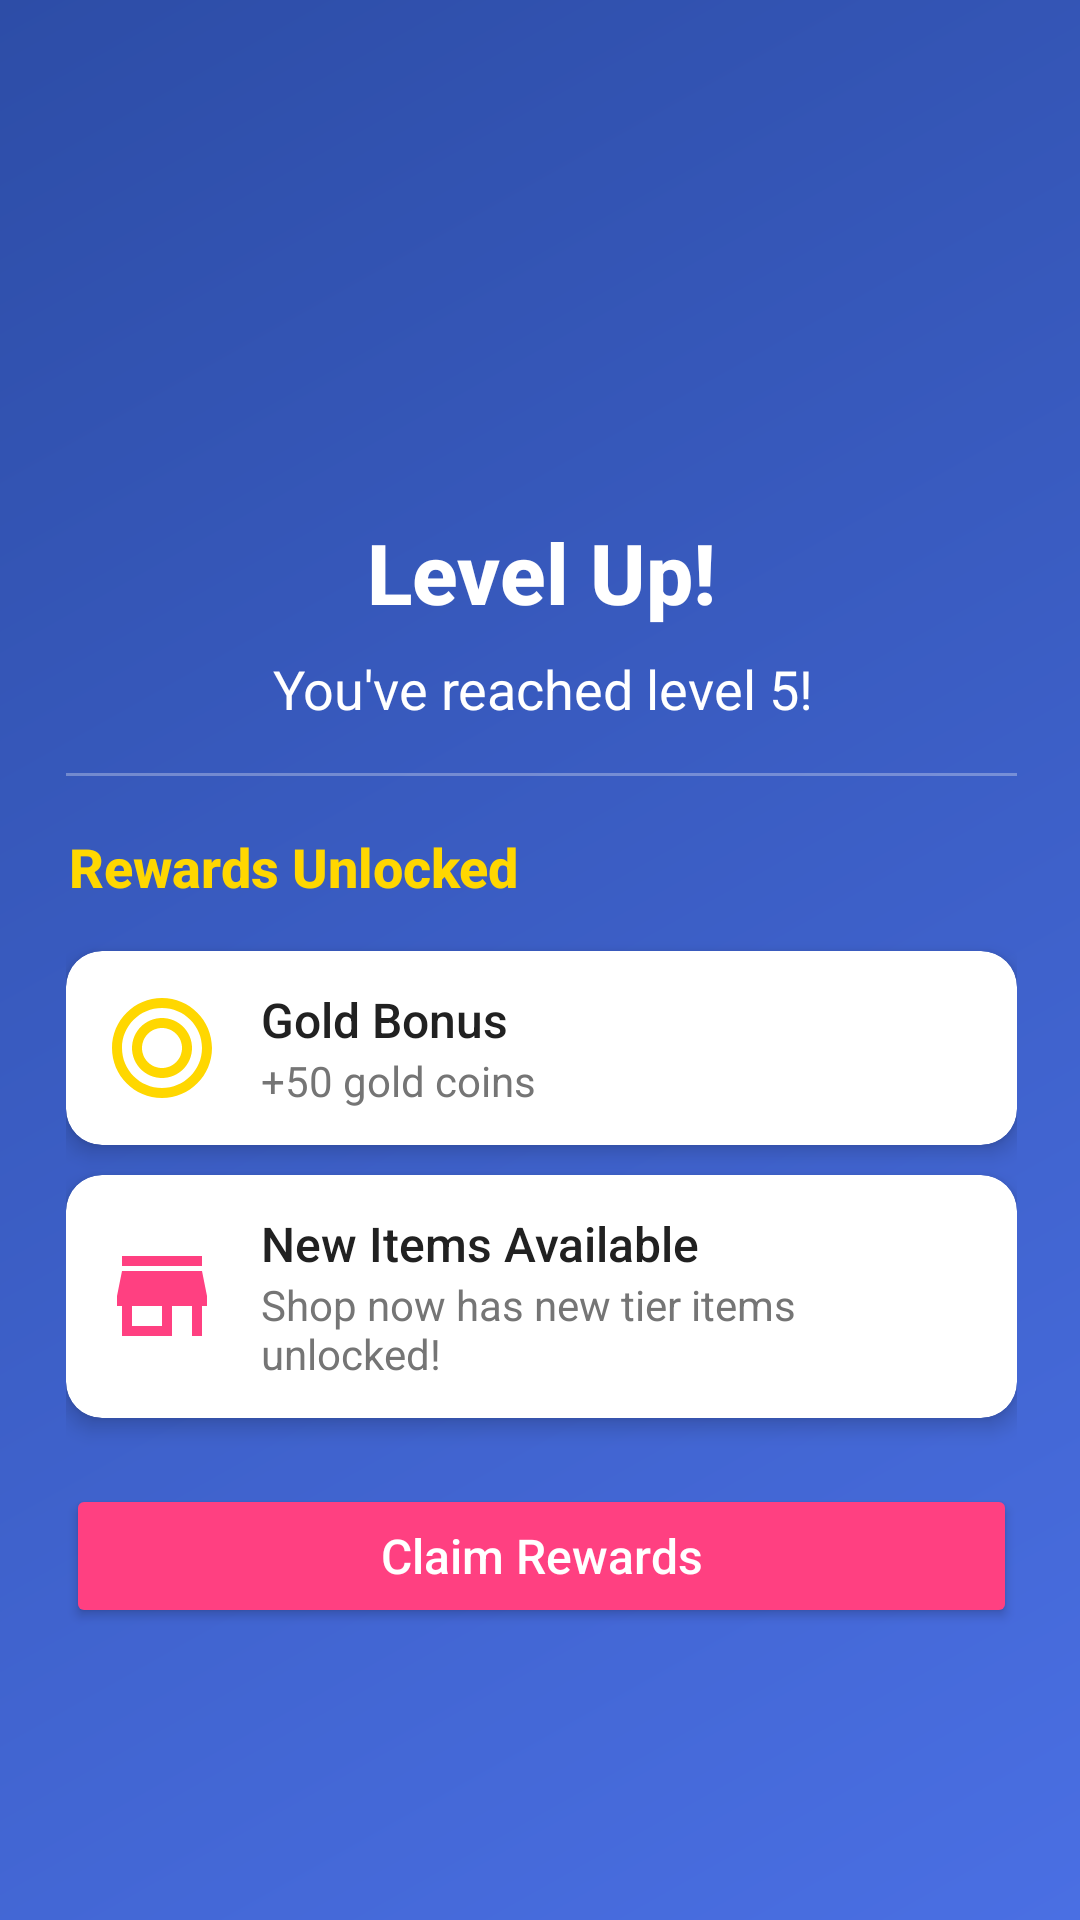

This screen was rendered from an Android layout file. Write that file and the resources it references.
<!-- AndroidManifest.xml: application theme Theme.TrevioApp -->
<!-- res/layout/dialog_level_up.xml -->
<?xml version="1.0" encoding="utf-8"?>
<androidx.constraintlayout.widget.ConstraintLayout
    xmlns:android="http://schemas.android.com/apk/res/android"
    xmlns:app="http://schemas.android.com/apk/res-auto"
    xmlns:tools="http://schemas.android.com/tools"
    android:layout_width="match_parent"
    android:layout_height="wrap_content"
    android:background="@drawable/welcome_gradient_background"
    android:paddingStart="22dp"
    android:paddingEnd="21dp"
    android:paddingTop="24dp"
    android:paddingBottom="24dp">

    
    <ImageView
        android:id="@+id/levelUpIcon"
        android:layout_width="115dp"
        android:layout_height="120dp"
        android:layout_marginTop="12dp"
        android:src="@drawable/level_up_icon"
        app:layout_constraintEnd_toEndOf="parent"
        app:layout_constraintStart_toStartOf="parent"
        app:layout_constraintTop_toTopOf="parent"
        android:contentDescription="Level Up" />

    <TextView
        android:id="@+id/levelUpTitle"
        android:layout_width="wrap_content"
        android:layout_height="wrap_content"
        android:layout_marginTop="16dp"
        android:fontFamily="sans-serif-medium"
        android:text="Level Up!"
        android:textAlignment="center"
        android:textColor="@color/white"
        android:textSize="28sp"
        android:textStyle="bold"
        app:layout_constraintEnd_toEndOf="parent"
        app:layout_constraintStart_toStartOf="parent"
        app:layout_constraintTop_toBottomOf="@+id/levelUpIcon" />

    <TextView
        android:id="@+id/newLevelText"
        android:layout_width="wrap_content"
        android:layout_height="wrap_content"
        android:layout_marginTop="8dp"
        android:fontFamily="sans-serif"
        android:text="You've reached level 5!"
        android:textAlignment="center"
        android:textColor="@color/white"
        android:textSize="18sp"
        app:layout_constraintEnd_toEndOf="parent"
        app:layout_constraintStart_toStartOf="parent"
        app:layout_constraintTop_toBottomOf="@+id/levelUpTitle" />

    
    <View
        android:id="@+id/dividerLine"
        android:layout_width="0dp"
        android:layout_height="1dp"
        android:layout_marginTop="16dp"
        android:background="@color/white"
        android:alpha="0.3"
        app:layout_constraintEnd_toEndOf="parent"
        app:layout_constraintStart_toStartOf="parent"
        app:layout_constraintTop_toBottomOf="@+id/newLevelText" />

    <TextView
        android:id="@+id/rewardsTitle"
        android:layout_width="wrap_content"
        android:layout_height="wrap_content"
        android:layout_marginTop="18dp"
        android:layout_marginStart="1dp"
        android:fontFamily="sans-serif-medium"
        android:text="Rewards Unlocked"
        android:textColor="@color/gold"
        android:textSize="18sp"
        android:textStyle="bold"
        app:layout_constraintStart_toStartOf="parent"
        app:layout_constraintTop_toBottomOf="@+id/dividerLine" />

    
    
    <com.google.android.material.card.MaterialCardView
        android:id="@+id/goldRewardCard"
        android:layout_width="0dp"
        android:layout_height="wrap_content"
        android:layout_marginTop="16dp"
        app:cardBackgroundColor="@color/taskItemCardBackground"
        app:cardCornerRadius="12dp"
        app:cardElevation="4dp"
        app:layout_constraintEnd_toEndOf="parent"
        app:layout_constraintStart_toStartOf="parent"
        app:layout_constraintTop_toBottomOf="@+id/rewardsTitle">

        <LinearLayout
            android:layout_width="match_parent"
            android:layout_height="wrap_content"
            android:orientation="horizontal"
            android:padding="12dp"
            android:gravity="center_vertical">

            <ImageView
                android:id="@+id/goldIcon"
                android:layout_width="40dp"
                android:layout_height="40dp"
                android:src="@drawable/ic_gold_coin"
                android:contentDescription="Gold coins" />

            <LinearLayout
                android:layout_width="match_parent"
                android:layout_height="wrap_content"
                android:layout_marginStart="13dp"
                android:orientation="vertical">

                <TextView
                    android:id="@+id/goldBonusLabel"
                    android:layout_width="wrap_content"
                    android:layout_height="wrap_content"
                    android:fontFamily="sans-serif-medium"
                    android:text="Gold Bonus"
                    android:textColor="@color/text_primary"
                    android:textSize="16sp" />

                <TextView
                    android:id="@+id/goldAmount"
                    android:layout_width="wrap_content"
                    android:layout_height="wrap_content"
                    android:text="+50 gold coins"
                    android:textColor="@color/text_secondary"
                    android:textSize="14sp" />
            </LinearLayout>
        </LinearLayout>
    </com.google.android.material.card.MaterialCardView>

    <com.google.android.material.card.MaterialCardView
        android:id="@+id/itemUnlockCard"
        android:layout_width="0dp"
        android:layout_height="wrap_content"
        android:layout_marginTop="10dp"
        app:cardBackgroundColor="@color/taskItemCardBackground"
        app:cardCornerRadius="12dp"
        app:cardElevation="4dp"
        app:layout_constraintEnd_toEndOf="parent"
        app:layout_constraintStart_toStartOf="parent"
        app:layout_constraintTop_toBottomOf="@+id/goldRewardCard">

        <LinearLayout
            android:layout_width="match_parent"
            android:layout_height="wrap_content"
            android:orientation="horizontal"
            android:padding="12dp"
            android:gravity="center_vertical">

            <ImageView
                android:id="@+id/itemIcon"
                android:layout_width="40dp"
                android:layout_height="40dp"
                android:src="@drawable/ic_item"
                android:contentDescription="New item" />

            <LinearLayout
                android:layout_width="match_parent"
                android:layout_height="wrap_content"
                android:layout_marginStart="13dp"
                android:orientation="vertical">

                <TextView
                    android:id="@+id/itemUnlockTitle"
                    android:layout_width="wrap_content"
                    android:layout_height="wrap_content"
                    android:fontFamily="sans-serif-medium"
                    android:text="New Items Available"
                    android:textColor="@color/text_primary"
                    android:textSize="16sp" />

                <TextView
                    android:id="@+id/itemDesc"
                    android:layout_width="wrap_content"
                    android:layout_height="wrap_content"
                    android:text="Shop now has new tier items unlocked!"
                    android:textColor="@color/text_secondary"
                    android:textSize="14sp" />
            </LinearLayout>
        </LinearLayout>
    </com.google.android.material.card.MaterialCardView>

    

    <Button
        android:id="@+id/claimButton"
        android:layout_width="0dp"
        android:layout_height="wrap_content"
        android:layout_marginTop="22dp"
        android:backgroundTint="@color/welcome_accent"
        android:paddingVertical="12dp"
        android:text="Claim Rewards"
        android:textAllCaps="false"
        android:textColor="@color/white"
        android:textSize="16sp"
        app:cornerRadius="10dp"
        app:layout_constraintEnd_toEndOf="parent"
        app:layout_constraintStart_toStartOf="parent"
        app:layout_constraintTop_toBottomOf="@+id/itemUnlockCard" />

</androidx.constraintlayout.widget.ConstraintLayout>
<!-- resources referenced by this layout -->
<resources>
  <color name="gold">#FFD700</color>
  <color name="taskItemCardBackground">#FFFFFF</color>
  <color name="text_primary">#212121</color>
  <color name="text_secondary">#757575</color>
  <color name="welcome_accent">#FF4081</color>
  <color name="white">#FFFFFF</color>
  <!-- drawable ic_gold_coin (drawable) -->
  <?xml version="1.0" encoding="utf-8"?>
  <vector xmlns:android="http://schemas.android.com/apk/res/android"
      android:width="24dp"
      android:height="24dp"
      android:viewportWidth="24"
      android:viewportHeight="24">
      <path
          android:fillColor="@color/gold"
          android:pathData="M12,2C6.48,2 2,6.48 2,12s4.48,10 10,10 10,-4.48 10,-10S17.52,2 12,2zM12,20c-4.42,0 -8,-3.58 -8,-8s3.58,-8 8,-8 8,3.58 8,8 -3.58,8 -8,8z"/>
      <path
          android:fillColor="@color/gold"
          android:pathData="M12,6c-3.31,0 -6,2.69 -6,6s2.69,6 6,6 6,-2.69 6,-6 -2.69,-6 -6,-6zM12,16c-2.21,0 -4,-1.79 -4,-4s1.79,-4 4,-4 4,1.79 4,4 -1.79,4 -4,4z"/>
  </vector>
  <!-- drawable ic_item (drawable) -->
  <?xml version="1.0" encoding="utf-8"?>
  <vector xmlns:android="http://schemas.android.com/apk/res/android"
      android:width="24dp"
      android:height="24dp"
      android:viewportWidth="24"
      android:viewportHeight="24">
      <path
          android:fillColor="@color/welcome_accent"
          android:pathData="M20,4L4,4v2h16L20,4zM21,14v-2l-1,-5L4,7l-1,5v2h1v6h10v-6h4v6h2v-6h1zM12,18L6,18v-4h6v4z"/>
  </vector>
  <!-- drawable welcome_gradient_background (drawable) -->
  <?xml version="1.0" encoding="utf-8"?>
  <shape xmlns:android="http://schemas.android.com/apk/res/android"
      android:shape="rectangle">
      <gradient
          android:angle="135"
          android:endColor="@color/welcome_gradient_end"
          android:startColor="@color/welcome_gradient_start"
          android:type="linear" />
  </shape>
  <color name="welcome_gradient_end">#2D4DA7</color>
  <color name="welcome_gradient_start">#4A6FE3</color>
  <color name="colorPrimary">#3F51B5</color>
  <color name="colorPrimaryDark">#303F9F</color>
  <color name="colorOnPrimary">#FFFFFF</color>
  <color name="colorSecondary">#FF9800</color>
  <color name="colorOnSecondary">#FFFFFF</color>
  <color name="colorBackground">#F5F7FA</color>
  <color name="colorOnBackground">#212121</color>
  <color name="colorSurface">#FFFFFF</color>
  <color name="colorOnSurface">#212121</color>
  <color name="colorSurfaceVariant">#E1E1E1</color>
  <color name="colorOnSurfaceVariant">#757575</color>
  <color name="colorOutline">#BDBDBD</color>
</resources>
